Dataset: dataset-augmented (GitHub, niklasxiao/DataLabTrash). Classes: biological waste, cardboard, glass, metal, paper, plastic, trash.

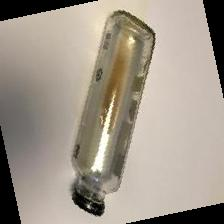
Label: glass

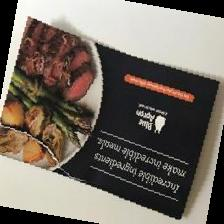
Label: paper

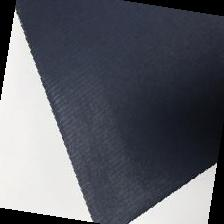
Label: cardboard

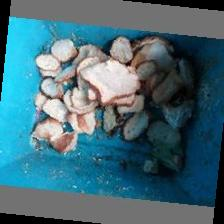
Label: biological waste

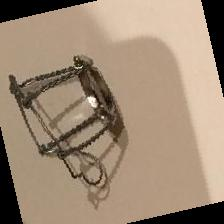
Label: metal

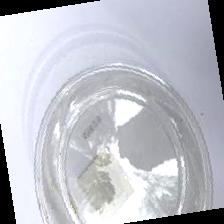
Label: plastic
